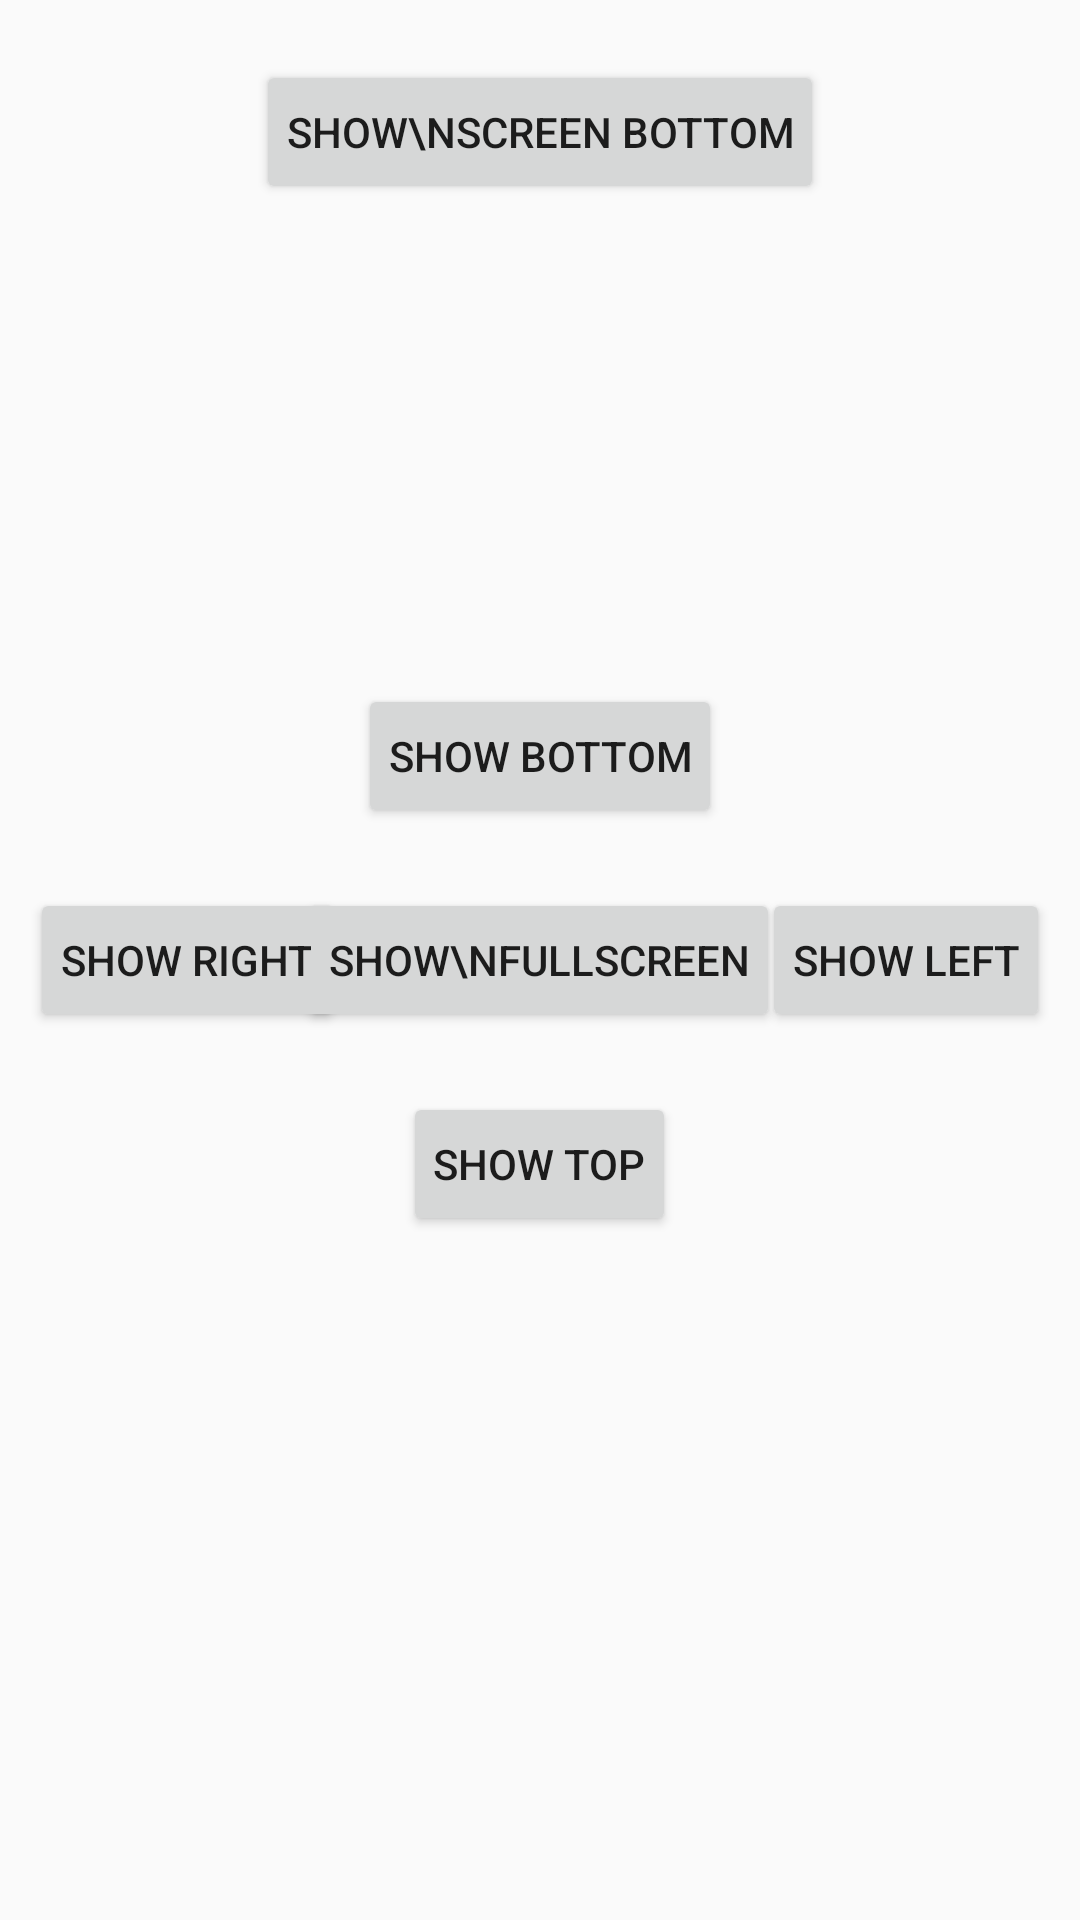

Layout XML and referenced resources for this Android screen:
<!-- AndroidManifest.xml: application theme BaseTheme -->
<!-- res/layout/popupwindow_layout.xml -->
<?xml version="1.0" encoding="utf-8"?>
<RelativeLayout xmlns:android="http://schemas.android.com/apk/res/android"
                android:layout_width="match_parent"
                android:layout_height="match_parent"
                android:orientation="vertical">

    <Button android:id="@+id/btn_1"
            android:layout_width="wrap_content"
            android:layout_height="wrap_content"
            android:layout_centerVertical="true"
            android:layout_marginLeft="10dp"
            android:onClick="showRight"
            android:padding="10dp"
            android:text="show right"/>

    <Button android:layout_width="wrap_content"
            android:layout_height="wrap_content"
            android:layout_alignParentRight="true"
            android:layout_centerVertical="true"
            android:layout_marginRight="10dp"
            android:onClick="showLeft"
            android:padding="10dp"
            android:text="show left"/>

    <Button android:layout_width="wrap_content"
            android:layout_height="wrap_content"
            android:layout_above="@id/btn_1"
            android:layout_centerHorizontal="true"
            android:layout_marginBottom="20dp"
            android:onClick="showBottom"
            android:padding="10dp"
            android:text="show bottom"/>

    <Button android:layout_width="wrap_content"
            android:layout_height="wrap_content"
            android:layout_below="@id/btn_1"
            android:layout_centerHorizontal="true"
            android:layout_marginTop="20dp"
            android:onClick="showTop"
            android:padding="10dp"
            android:text="show top"/>

    <Button android:layout_width="wrap_content"
            android:layout_height="wrap_content"
            android:layout_centerInParent="true"
            android:onClick="showFullScreen"
            android:padding="10dp"
            android:text="show\nfullscreen"/>

    <Button android:layout_width="wrap_content"
            android:layout_height="wrap_content"
            android:layout_centerHorizontal="true"
            android:layout_marginTop="20dp"
            android:onClick="showScreenBottom"
            android:padding="10dp"
            android:text="show\nScreen Bottom"/>

</RelativeLayout>
<!-- resources referenced by this layout -->
<resources>
  <style name="BaseTheme" parent="Theme.AppCompat.Light.NoActionBar" />
</resources>
